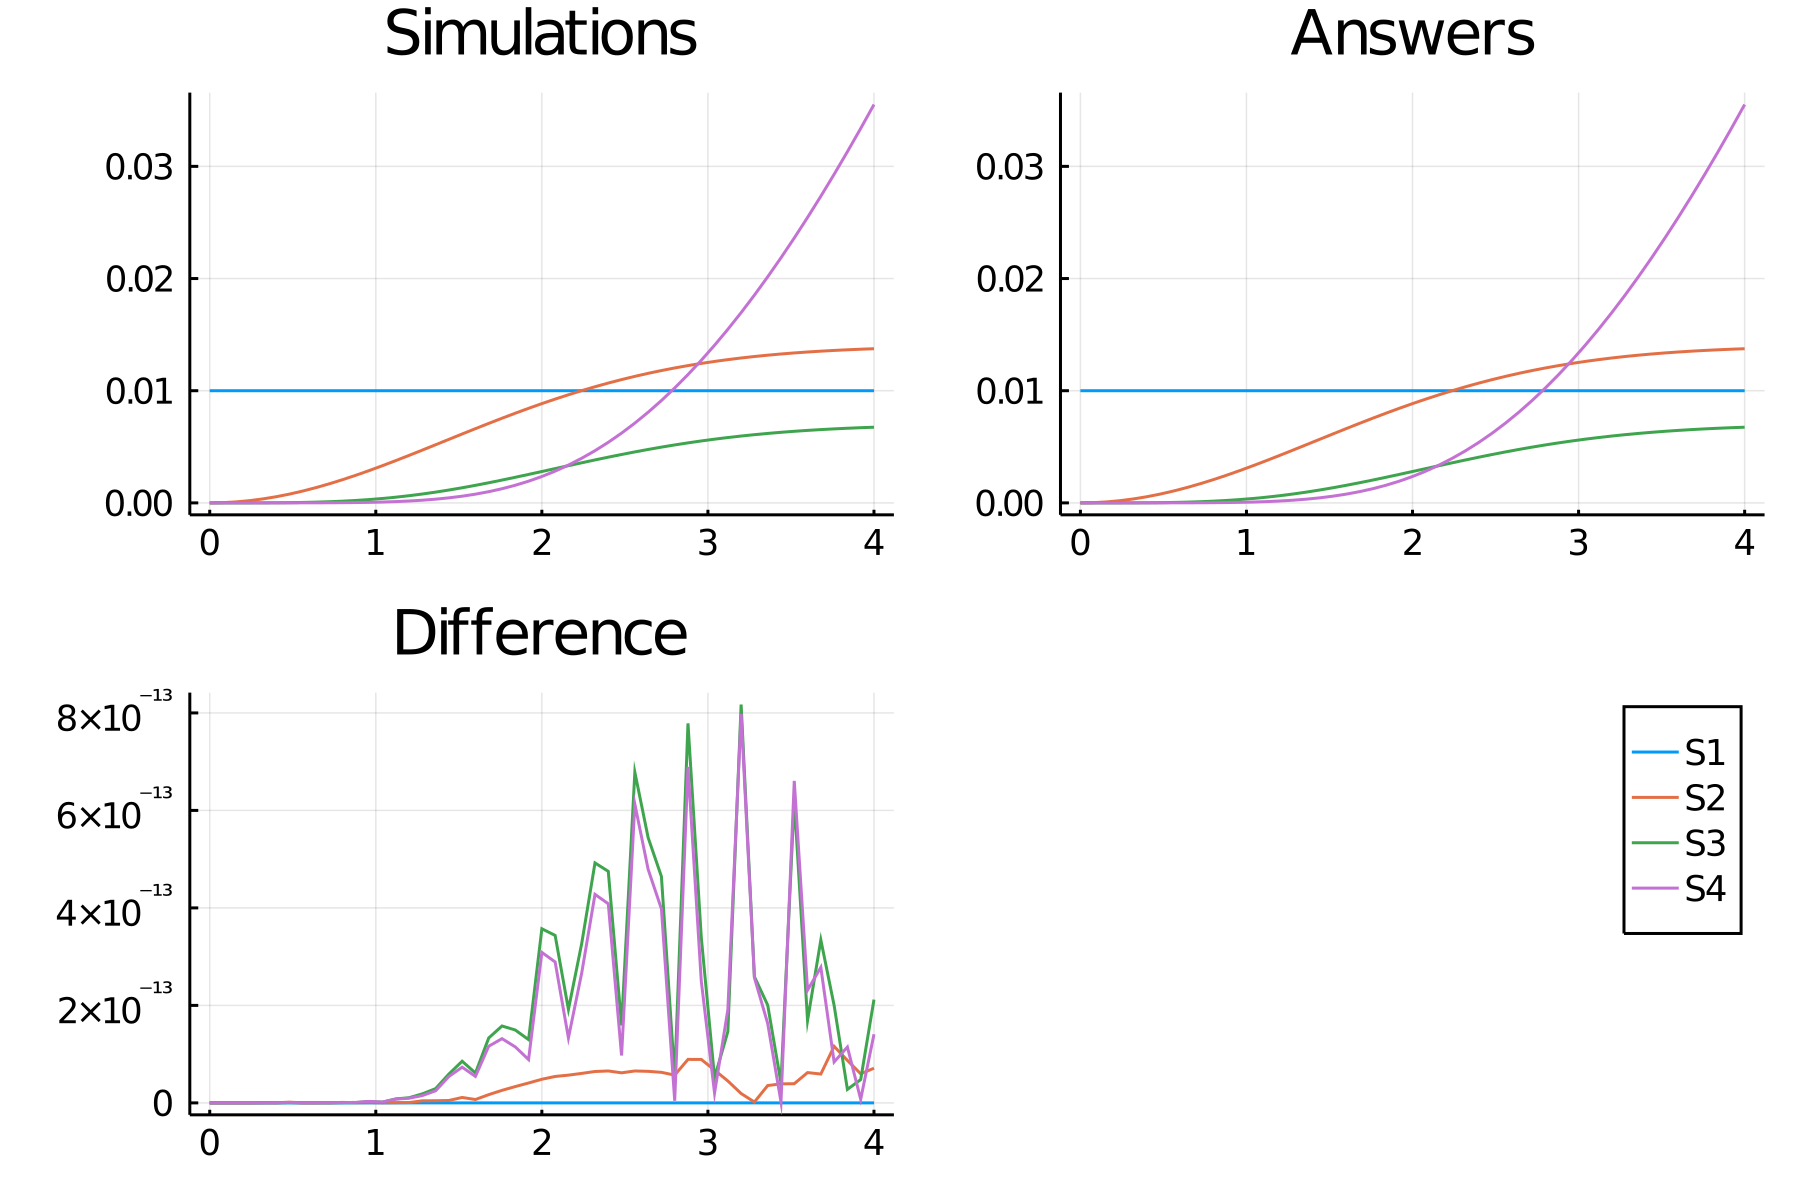

Values plotted in this chart, from the file beside it:
time, S1_, S2_, S3_, S4_
0.0, 0.01, 0.0, 0.0, 0.0
0.08, 0.01, 2.2382089553529272e-5, 1.7891354742204793e-8, 1.909174618360035e-11
0.16, 0.01, 8.931389069189012e-5, 2.848918239472815e-7, 1.2174841387881199e-9
0.24, 0.01, 0.0002002, 1.430792609657439e-6, 1.3785104544223616e-8
0.32, 0.01, 0.0003539, 4.471814193261277e-6, 7.680823184147155e-8
0.4, 0.01, 0.0005489, 1.0762276573926247e-5, 2.898715585981646e-7
0.48, 0.01, 0.0007836, 2.193045867959457e-5, 8.543021701044268e-7
0.56, 0.01, 0.001056, 3.980191042974065e-5, 2.1212962132046686e-6
0.64, 0.01, 0.001363, 6.631406604792836e-5, 4.643703085260859e-6
0.72, 0.01, 0.001702, 0.0001034, 9.227984676362693e-6
0.8, 0.01, 0.00207, 0.000153, 1.6982831538018802e-5
0.88, 0.01, 0.002464, 0.0002169, 2.9361101267674854e-5
0.96, 0.01, 0.002881, 0.0002964, 4.8192129431260376e-5
1.04, 0.01, 0.003317, 0.0003929, 7.570201942466689e-5
1.12, 0.01, 0.003769, 0.0005072, 0.0001145
1.2, 0.01, 0.004233, 0.0006398, 0.0001677
1.28, 0.01, 0.004705, 0.0007907, 0.0002386
1.36, 0.01, 0.005183, 0.0009595, 0.0003309
1.44, 0.01, 0.005663, 0.001145, 0.0004487
1.52, 0.01, 0.006143, 0.001348, 0.0005963
1.6, 0.01, 0.006618, 0.001564, 0.0007779
1.68, 0.01, 0.007087, 0.001794, 0.0009982
1.76, 0.01, 0.007546, 0.002034, 0.001262
1.84, 0.01, 0.007995, 0.002283, 0.001572
1.92, 0.01, 0.00843, 0.002538, 0.001935
2.0, 0.01, 0.00885, 0.002797, 0.002353
2.08, 0.01, 0.009253, 0.003058, 0.002831
2.16, 0.01, 0.009639, 0.003318, 0.003372
2.24, 0.01, 0.01001, 0.003576, 0.003979
2.32, 0.01, 0.01035, 0.003829, 0.004655
2.4, 0.01, 0.01068, 0.004076, 0.005401
2.48, 0.01, 0.01099, 0.004315, 0.00622
2.56, 0.01, 0.01128, 0.004544, 0.007113
2.64, 0.01, 0.01155, 0.004763, 0.008082
2.72, 0.01, 0.0118, 0.004971, 0.009126
2.8, 0.01, 0.01203, 0.005167, 0.01025
2.88, 0.01, 0.01224, 0.00535, 0.01144
2.96, 0.01, 0.01243, 0.005521, 0.01271
3.04, 0.01, 0.01261, 0.00568, 0.01405
3.12, 0.01, 0.01277, 0.005826, 0.01547
3.2, 0.01, 0.01292, 0.00596, 0.01696
3.28, 0.01, 0.01305, 0.006082, 0.01852
3.36, 0.01, 0.01317, 0.006192, 0.02015
3.44, 0.01, 0.01327, 0.006292, 0.02185
3.52, 0.01, 0.01337, 0.006382, 0.02362
3.6, 0.01, 0.01345, 0.006462, 0.02545
3.68, 0.01, 0.01353, 0.006534, 0.02734
3.76, 0.01, 0.01359, 0.006597, 0.02929
3.84, 0.01, 0.01365, 0.006654, 0.03131
3.92, 0.01, 0.0137, 0.006703, 0.03338
4.0, 0.01, 0.01374, 0.006746, 0.03551
